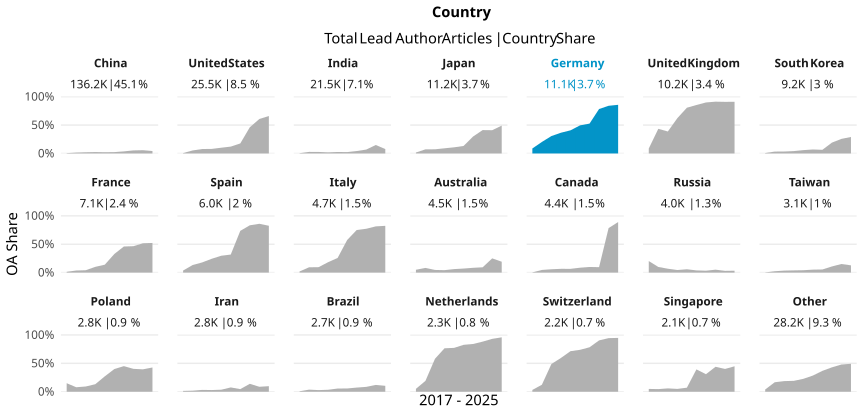

Source data for this figure (header and first rows):
country_name_fct, cr_year, articles, cc_total, prop
China, '17, 10311, 61, 0.005916
China, '18, 11804, 184, 0.01559
China, '19, 13560, 286, 0.02109
China, '20, 13890, 345, 0.02484
China, '21, 14026, 304, 0.02167
China, '22, 14346, 342, 0.02384
China, '23, 14581, 534, 0.03662
China, '24, 14522, 782, 0.05385
China, '25, 15604, 901, 0.05774
China, '26, 13525, 580, 0.04288
United States, '17, 3321, 24, 0.007227
United States, '18, 3089, 164, 0.05309
United States, '19, 3051, 239, 0.07833
United States, '20, 3243, 260, 0.08017
United States, '21, 2630, 266, 0.1011
United States, '22, 2183, 264, 0.1209
United States, '23, 1960, 346, 0.1765
United States, '24, 2109, 974, 0.4618
United States, '25, 2151, 1307, 0.6076
United States, '26, 1802, 1189, 0.6598
India, '17, 1586, 7, 0.004414
India, '18, 1669, 46, 0.02756
India, '19, 1634, 44, 0.02693
India, '20, 1755, 34, 0.01937
India, '21, 1825, 48, 0.0263
India, '22, 2028, 49, 0.02416
India, '23, 2399, 103, 0.04293
India, '24, 2645, 181, 0.06843
India, '25, 3068, 458, 0.1493
India, '26, 2926, 226, 0.07724
Japan, '17, 1246, 21, 0.01685
Japan, '18, 1164, 85, 0.07302
Japan, '19, 1101, 81, 0.07357
Japan, '20, 1242, 113, 0.09098
Japan, '21, 1156, 125, 0.1081
Japan, '22, 1123, 149, 0.1327
Japan, '23, 1016, 304, 0.2992
Japan, '24, 1078, 444, 0.4119
Japan, '25, 1127, 462, 0.4099
Japan, '26, 990, 486, 0.4909
Germany, '17, 1368, 120, 0.08772
Germany, '18, 1282, 260, 0.2028
Germany, '19, 1262, 387, 0.3067
Germany, '20, 1212, 443, 0.3655
Germany, '21, 1173, 478, 0.4075
Germany, '22, 1081, 535, 0.4949
Germany, '23, 937, 493, 0.5261
Germany, '24, 1011, 792, 0.7834
Germany, '25, 968, 813, 0.8399
Germany, '26, 770, 660, 0.8571
United Kingdom, '17, 1321, 115, 0.08706
United Kingdom, '18, 1196, 519, 0.4339
United Kingdom, '19, 1191, 461, 0.3871
United Kingdom, '20, 1231, 766, 0.6223
United Kingdom, '21, 1104, 890, 0.8062
United Kingdom, '22, 959, 819, 0.854
United Kingdom, '23, 868, 780, 0.8986
United Kingdom, '24, 823, 751, 0.9125
United Kingdom, '25, 849, 772, 0.9093
United Kingdom, '26, 693, 631, 0.9105
... 150 more rows
